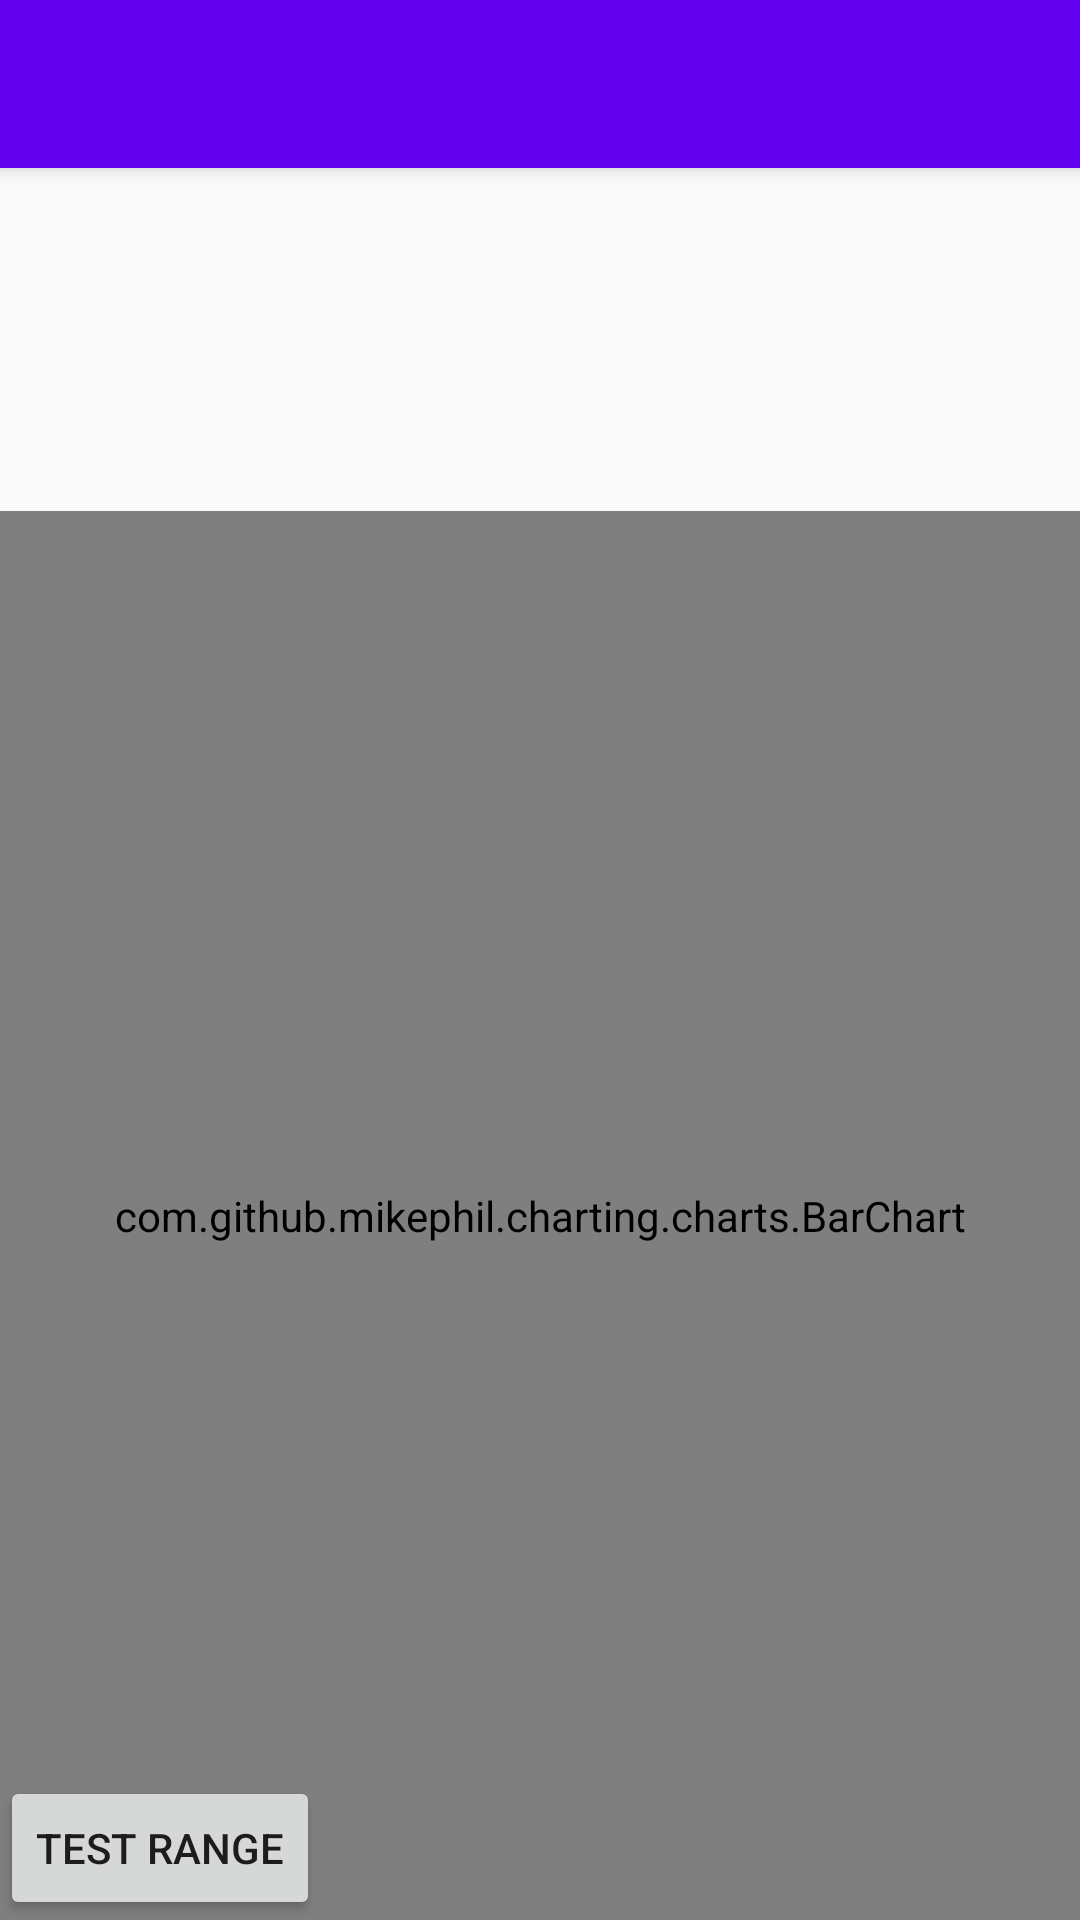

Write the Android layout XML for this screen, with the resource values it uses.
<!-- AndroidManifest.xml: application theme AppTheme -->
<!-- res/layout/app_bar_graph.xml -->
<?xml version="1.0" encoding="utf-8"?>
<android.support.design.widget.CoordinatorLayout xmlns:android="http://schemas.android.com/apk/res/android"
    xmlns:app="http://schemas.android.com/apk/res-auto"
    xmlns:tools="http://schemas.android.com/tools"
    android:layout_width="match_parent"
    android:layout_height="match_parent"
    tools:context="cs2340.theratpack.ratapp.activity.GraphActivity">

    <android.support.design.widget.AppBarLayout
        android:layout_width="match_parent"
        android:layout_height="wrap_content"
        android:theme="@style/AppTheme.AppBarOverlay">

        <android.support.v7.widget.Toolbar
            android:id="@+id/toolbar"
            android:layout_width="match_parent"
            android:layout_height="?attr/actionBarSize"
            android:background="?attr/colorPrimary"
            app:popupTheme="@style/AppTheme.PopupOverlay" />

    </android.support.design.widget.AppBarLayout>


    <RelativeLayout
        android:layout_width="match_parent"
        android:layout_height="match_parent"
        android:orientation="vertical">

        <Button
            android:id="@+id/test_button"
            android:layout_width="wrap_content"
            android:layout_height="wrap_content"
            android:layout_alignParentBottom="true"
            android:layout_centerHorizontal="false"
            android:text="@string/testrange"
            />

        <com.github.mikephil.charting.charts.BarChart
            android:id="@+id/chart"
            android:layout_width="match_parent"
            android:layout_height="228pt"
            android:layout_alignParentBottom="true"
            android:layout_alignParentEnd="true" />
        

    </RelativeLayout>
</android.support.design.widget.CoordinatorLayout>
<!-- resources referenced by this layout -->
<resources>
  <string name="testrange">Test Range</string>
  <style name="AppTheme.AppBarOverlay" parent="ThemeOverlay.AppCompat.Dark.ActionBar">
          <item name="android:background">@null</item>
          
          <item name="background">@null</item>
      </style>
  <style name="AppTheme.PopupOverlay" parent="ThemeOverlay.AppCompat.Light" />
  <style name="AppTheme" parent="Theme.AppCompat.Light.DarkActionBar">
          
          <item name="colorPrimary">@color/colorPrimary</item>
          <item name="colorPrimaryDark">@color/colorPrimaryDark</item>
          <item name="colorAccent">@color/colorAccent</item>
      </style>
  <!-- not gathered from this repository: default colours our renderer supplied (Android Studio template values) -->
  <color name="colorPrimary">#FF6200EE</color>
  <color name="colorPrimaryDark">#FF3700B3</color>
  <color name="colorAccent">#FF03DAC5</color>
</resources>
